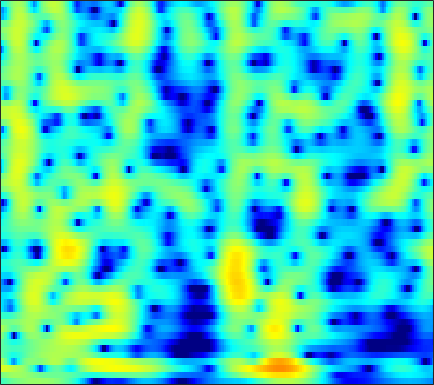

The data file committed next to this chart (first rows):
-3.2186, -2.8656, -2.3961, -1.9434, -1.6175, -1.2042, -0.81786, -0.54891, -0.21965, 0.074464, 0.33099, 0.49714, 0.68364, 0.82868, 0.91294, 0.99741, 1.0571, 1.0861, 1.1004, 1.0826, 1.0317, 0.96981, 0.85439, 0.69922
-0.6208, -0.1627, 0.3355, 0.7188, 0.9385, 1.148, 1.271, 1.312, 1.302, 1.223, 1.08, 0.9344, 0.697, 0.4238, 0.2061, -0.08584, -0.3595, -0.5409, -0.7348, -0.8655, -0.9343, -0.9528, -0.9483, -0.929
4.281, 4.061, 3.745, 3.413, 3.159, 2.826, 2.504, 2.268, 1.948, 1.583, 1.12, 0.6656, -0.1387, -1.252, -2.362, -4.353, -7.213, -10.21, -14.78, -13.08, -8.68, -6.309, -4.133, -2.747
2.34, 1.251, -0.6041, -3.092, -5.52, -9.381, -10.8, -8.631, -5.405, -3.068, -1.491, -0.6889, -0.01476, 0.3011, 0.3523, 0.2431, 0.03764, -0.0908, -0.1078, 0.1273, 0.5847, 1.004, 1.558, 1.998
-1.209, -1.796, -2.662, -3.556, -4.164, -4.731, -4.864, -4.661, -4.085, -3.331, -2.55, -2.002, -1.351, -0.7974, -0.4416, -0.03927, 0.3018, 0.5311, 0.8165, 1.087, 1.343, 1.522, 1.74, 1.92
-1.71, -1.97, -2.315, -2.63, -2.826, -3.006, -3.065, -3.022, -2.85, -2.572, -2.222, -1.933, -1.531, -1.123, -0.8242, -0.4441, -0.09052, 0.1578, 0.4672, 0.7532, 1.016, 1.198, 1.423, 1.629
-1.416, -1.961, -2.756, -3.554, -4.087, -4.615, -4.819, -4.725, -4.298, -3.651, -2.919, -2.376, -1.707, -1.126, -0.7567, -0.3503, -0.02752, 0.172, 0.3976, 0.6032, 0.8139, 0.9859, 1.24, 1.525
0.3794, -0.6486, -2.452, -4.957, -7.628, -13.54, -24.04, -14.79, -8.391, -4.921, -2.689, -1.495, -0.3528, 0.3782, 0.6907, 0.8366, 0.7135, 0.4664, -0.01775, -0.562, -0.9635, -1.034, -0.718, -0.003638
2.055, 1.539, 0.704, -0.2533, -0.9598, -1.678, -1.919, -1.712, -1.027, -0.1414, 0.7111, 1.246, 1.751, 1.969, 1.92, 1.536, 0.7168, -0.256, -2.203, -5.339, -11.1, -21.7, -13.05, -6.139
0.004381, -0.09152, -0.2492, -0.3842, -0.4182, -0.3513, -0.1794, 0.01245, 0.3428, 0.7281, 1.129, 1.397, 1.65, 1.741, 1.694, 1.466, 1.03, 0.5783, -0.1522, -0.9579, -1.641, -1.928, -1.933, -1.579
-3.357, -3.511, -3.674, -3.7, -3.575, -3.207, -2.608, -2.043, -1.218, -0.3924, 0.3757, 0.8765, 1.41, 1.783, 1.965, 2.069, 2.022, 1.914, 1.704, 1.429, 1.134, 0.9351, 0.7073, 0.5169
-6.81, -7.713, -9.375, -11.53, -12.82, -11.95, -8.87, -6.533, -3.897, -1.818, -0.2173, 0.7125, 1.676, 2.376, 2.734, 2.993, 3.034, 2.932, 2.647, 2.243, 1.74, 1.326, 0.8015, 0.3744
-7.017, -7.601, -8.848, -10.26, -10.77, -9.865, -7.506, -5.45, -2.948, -0.8743, 0.7953, 1.802, 2.866, 3.619, 3.968, 4.158, 4.059, 3.763, 3.057, 2.01, 0.575, -0.782, -2.882, -4.888
-7.304, -7.133, -6.906, -6.398, -5.866, -5.083, -3.994, -2.934, -1.432, -0.01618, 1.258, 2.113, 3.079, 3.758, 4.072, 4.238, 4.091, 3.763, 2.988, 1.768, 0.066, -1.611, -4.479, -7.742
-9.854, -10.03, -10.27, -10.31, -9.939, -8.656, -6.644, -5.05, -3.06, -1.274, 0.269, 1.265, 2.339, 3.107, 3.518, 3.85, 3.897, 3.786, 3.425, 2.785, 1.954, 1.224, 0.1946, -0.7517
-10.7, -11.84, -14.7, -20.88, -25.57, -16.61, -10.38, -7.294, -4.333, -2.103, -0.3223, 0.7592, 1.875, 2.735, 3.235, 3.693, 3.934, 3.974, 3.875, 3.625, 3.183, 2.756, 2.037, 1.126
-7.564, -7.744, -7.953, -7.874, -7.65, -6.838, -5.418, -4.343, -2.946, -1.615, -0.4862, 0.2197, 1.002, 1.669, 2.066, 2.455, 2.759, 2.898, 2.984, 3.002, 2.901, 2.75, 2.411, 1.882
-5.221, -5.03, -4.717, -4.353, -4.126, -3.644, -3.014, -2.641, -2.14, -1.624, -1.218, -0.9951, -0.7294, -0.5224, -0.4201, -0.2835, -0.05606, 0.175, 0.5282, 0.9115, 1.318, 1.6, 1.922, 2.152
-4.688, -4.476, -4.17, -3.849, -3.503, -3.049, -2.793, -2.613, -2.437, -2.504, -2.757, -3.05, -3.584, -4.324, -4.875, -5.407, -5.656, -5.436, -4.55, -3.284, -1.822, -0.7382, 0.6073, 1.794
-7.319, -7.396, -7.074, -6.332, -5.543, -4.633, -4.081, -3.732, -3.609, -3.994, -4.784, -5.696, -7.509, -9.906, -12.11, -15.88, -20.91, -22.21, -16.6, -11.09, -6.83, -4.24, -1.397, 0.8453
-16.21, -23.32, -19.01, -12.01, -9.122, -6.807, -5.205, -4.534, -4.318, -4.58, -5.491, -6.644, -8.798, -11.96, -15.45, -21.67, -35.87, -29.04, -19.06, -12.78, -7.907, -5.012, -1.839, 0.6606
-8.714, -9.075, -8.699, -7.464, -6.347, -5.139, -4.064, -3.608, -3.37, -3.419, -3.911, -4.498, -5.569, -7.003, -8.027, -9.234, -9.877, -9.42, -7.922, -5.926, -3.715, -2.1, -0.1497, 1.525
-4.789, -4.668, -4.344, -3.883, -3.551, -2.978, -2.536, -2.315, -2.031, -1.99, -2.068, -2.207, -2.51, -2.778, -2.973, -3.119, -2.992, -2.783, -2.218, -1.466, -0.5601, 0.152, 1.095, 1.958
-4.116, -3.792, -3.324, -2.833, -2.461, -1.965, -1.585, -1.296, -1.016, -0.852, -0.7648, -0.7664, -0.7925, -0.8424, -0.895, -0.8902, -0.7881, -0.6494, -0.3918, 0.01927, 0.4967, 0.8776, 1.372, 1.837
-4.929, -4.319, -3.514, -2.74, -2.127, -1.452, -0.8505, -0.4196, -0.07529, 0.1961, 0.2993, 0.2802, 0.1759, -0.06119, -0.2421, -0.4778, -0.6817, -0.6868, -0.5704, -0.2402, 0.2161, 0.6217, 1.148, 1.612
-7.033, -6.044, -4.698, -3.362, -2.376, -1.223, -0.1578, 0.45, 1.045, 1.411, 1.474, 1.355, 0.9049, 0.1589, -0.5702, -1.784, -3.073, -3.781, -3.878, -3.036, -1.674, -0.6412, 0.5775, 1.483
-11.62, -10.86, -8.829, -5.975, -4.043, -1.776, 0.03435, 0.9705, 1.99, 2.499, 2.632, 2.45, 1.805, 0.6812, -0.6723, -3.187, -7.47, -13.51, -19.02, -8.451, -3.825, -1.709, 0.1966, 1.429
-16.54, -19.64, -13.8, -7.981, -5.02, -2.005, 0.01618, 1.181, 2.262, 2.871, 3.091, 2.991, 2.599, 1.827, 1.106, -0.07443, -1.212, -1.912, -2.162, -1.752, -0.9245, -0.2578, 0.4346, 0.8823
-5.079, -4.689, -3.769, -2.355, -1.317, 0.1587, 1.252, 2.011, 2.64, 3.002, 3.068, 2.949, 2.608, 2.077, 1.687, 1.02, 0.5685, 0.2293, -0.02875, -0.09224, -0.08071, -0.0784, -0.1561, -0.4327
-0.5758, -0.2069, 0.3916, 1.041, 1.554, 2.182, 2.683, 2.973, 3.103, 3.046, 2.71, 2.331, 1.594, 0.7628, 0.04748, -0.8092, -1.486, -1.757, -1.898, -1.76, -1.561, -1.453, -1.402, -1.618
0.8146, 1.204, 1.81, 2.386, 2.837, 3.256, 3.601, 3.636, 3.555, 3.134, 2.402, 1.58, 0.1325, -1.857, -3.718, -6.434, -8.95, -9.12, -7.585, -5.797, -4.358, -3.531, -2.79, -2.341
-0.9309, -0.1877, 0.8945, 1.997, 2.69, 3.453, 3.929, 4.096, 4.05, 3.63, 2.812, 1.891, 0.2156, -2.124, -4.434, -8.37, -12.73, -12.86, -10.04, -7.655, -6.017, -5.157, -4.255, -3.459
-8.259, -5.238, -2.051, 0.3408, 1.663, 3.024, 3.87, 4.306, 4.482, 4.333, 3.801, 3.195, 2.08, 0.7407, -0.5072, -2.032, -3.641, -4.49, -5.566, -6.585, -7.424, -8.005, -8.053, -7.102
-7.74, -5.363, -2.474, -0.1933, 1.152, 2.567, 3.524, 4.044, 4.377, 4.436, 4.191, 3.835, 3.134, 2.194, 1.379, 0.08697, -1.36, -2.637, -4.657, -7.29, -11.26, -16.36, -33.54, -15.09
-3.115, -2.204, -0.9467, 0.3119, 1.157, 2.139, 2.923, 3.323, 3.703, 3.81, 3.713, 3.474, 2.986, 2.271, 1.654, 0.586, -0.5884, -1.634, -3.101, -4.742, -6.303, -7.325, -7.987, -7.696
-1.991, -1.399, -0.5358, 0.319, 0.9707, 1.719, 2.393, 2.757, 3.134, 3.291, 3.243, 3.08, 2.686, 2.133, 1.572, 0.761, -0.188, -0.933, -1.947, -2.892, -3.741, -4.211, -4.635, -4.82
-2.396, -1.998, -1.233, -0.304, 0.4486, 1.396, 2.204, 2.722, 3.168, 3.423, 3.421, 3.281, 2.893, 2.299, 1.73, 0.8614, -0.1347, -0.9107, -1.96, -2.88, -3.672, -4.087, -4.453, -4.581
-6.198, -6.078, -4.428, -2.079, -0.5214, 1.295, 2.592, 3.363, 4.002, 4.328, 4.349, 4.157, 3.664, 2.877, 2.141, 0.8934, -0.5987, -1.803, -3.515, -5.196, -6.371, -6.909, -6.989, -6.598
-11.41, -12.55, -6.807, -2.449, -0.1893, 1.985, 3.47, 4.201, 4.864, 5.095, 5, 4.705, 4.023, 3.036, 2.033, 0.369, -1.775, -3.796, -7.293, -12.26, -19.09, -19.13, -14.35, -11.53
-0.501, -0.3509, 0.2976, 1.325, 2.137, 3.105, 3.895, 4.221, 4.529, 4.464, 4.127, 3.7, 2.863, 1.759, 0.7518, -0.895, -2.767, -4.549, -7.162, -10.14, -12.56, -13.56, -13.71, -13.96
2.181, 2.365, 2.675, 3.054, 3.338, 3.637, 3.874, 3.913, 3.779, 3.441, 2.807, 2.176, 1.14, -0.1168, -1.039, -2.408, -3.599, -4.502, -5.543, -6.591, -7.514, -8.239, -9.258, -10.69
2.546, 2.67, 2.878, 3.08, 3.257, 3.46, 3.498, 3.517, 3.194, 2.632, 1.728, 0.7535, -0.8719, -2.823, -4.57, -6.245, -7.039, -6.679, -5.922, -5.084, -4.599, -4.339, -4.213, -4.195
0.4594, 0.2361, 0.0986, 0.3117, 0.6829, 1.348, 1.889, 2.123, 2.203, 1.779, 0.8878, -0.1267, -2.189, -5.271, -8.793, -17.44, -17.23, -10.93, -6.635, -4.075, -2.402, -1.482, -0.5653, 0.1395
-4.928, -7.146, -10.47, -9.445, -6.663, -3.496, -1.327, -0.4048, 0.4033, 0.5947, 0.2475, -0.2927, -1.348, -2.686, -3.702, -4.613, -4.875, -4.512, -3.483, -2.279, -1.049, -0.2463, 0.7651, 1.623
-5.394, -7.034, -8.954, -8.316, -6.402, -3.893, -1.95, -0.926, -0.1359, 0.2343, 0.1782, -0.1315, -0.7325, -1.5, -2.126, -2.865, -3.333, -3.421, -3.138, -2.443, -1.453, -0.6151, 0.4907, 1.487
-2.012, -2.078, -1.977, -1.588, -1.131, -0.446, 0.2274, 0.688, 0.9891, 1.027, 0.7758, 0.3857, -0.443, -1.627, -2.688, -4.569, -6.622, -7.892, -8.161, -6.399, -4.045, -2.38, -0.5714, 0.854
-0.9768, -0.5579, -0.01658, 0.4915, 0.8635, 1.326, 1.66, 1.814, 1.916, 1.759, 1.348, 0.8721, -0.07706, -1.43, -2.833, -5.307, -8.953, -12.89, -14.63, -9.312, -5.294, -3.161, -1.069, 0.4177
-2.039, -1.34, -0.5229, 0.195, 0.6664, 1.203, 1.592, 1.743, 1.838, 1.741, 1.433, 1.051, 0.3863, -0.4448, -1.215, -2.25, -3.167, -3.639, -3.715, -3.132, -2.163, -1.354, -0.3472, 0.4637
-4.007, -3.123, -2.009, -0.9779, -0.2999, 0.4643, 1.044, 1.315, 1.513, 1.53, 1.345, 1.075, 0.6299, 0.1082, -0.2994, -0.78, -1.122, -1.245, -1.216, -0.9559, -0.5418, -0.1801, 0.3124, 0.7116
-6.957, -5.661, -3.792, -2.075, -0.9997, 0.1461, 0.9942, 1.438, 1.698, 1.7, 1.454, 1.126, 0.5206, -0.2047, -0.6724, -1.242, -1.598, -1.617, -1.393, -0.9412, -0.3518, 0.08532, 0.6381, 1.076
-13.72, -9.077, -4.99, -2.201, -0.6356, 0.8794, 1.871, 2.346, 2.604, 2.432, 1.876, 1.221, -0.02123, -1.645, -3.099, -4.987, -6.002, -5.761, -4.412, -2.815, -1.377, -0.4562, 0.5254, 1.283
-6.501, -4.75, -2.361, -0.354, 0.8714, 2.104, 2.889, 3.199, 3.314, 2.998, 2.225, 1.298, -0.4445, -2.986, -5.685, -11.51, -21.05, -14.8, -8.569, -5.319, -3.223, -2.007, -0.7566, 0.2516
-1.322, -0.6565, 0.3185, 1.283, 1.928, 2.655, 3.158, 3.335, 3.317, 3.01, 2.36, 1.637, 0.3456, -1.26, -2.633, -4.371, -5.631, -6.092, -6.211, -5.964, -5.55, -5.08, -4.072, -2.831
0.0405, 0.4065, 0.9688, 1.602, 2.07, 2.635, 3.082, 3.304, 3.356, 3.159, 2.715, 2.23, 1.381, 0.3569, -0.5709, -1.844, -3.225, -4.367, -6.261, -8.795, -12.31, -14.6, -11.86, -7.561
-1.475, -1.343, -0.7605, 0.1423, 0.8953, 1.815, 2.543, 2.951, 3.249, 3.236, 2.956, 2.578, 1.916, 1.06, 0.395, -0.6497, -1.845, -2.91, -4.478, -6.48, -8.677, -9.633, -8.309, -5.626
-8.606, -9.409, -7.05, -3.798, -1.787, 0.2351, 1.601, 2.258, 2.772, 2.868, 2.58, 2.146, 1.325, 0.3426, -0.3616, -1.175, -1.72, -1.96, -2.094, -2.092, -1.95, -1.699, -1.109, -0.3518
-9.92, -10.82, -8.053, -4.475, -2.315, -0.1869, 1.243, 1.893, 2.316, 2.246, 1.653, 0.8546, -0.7618, -2.978, -5.07, -7.243, -6.644, -4.913, -2.787, -1.085, 0.1991, 0.9621, 1.729, 2.293
-4.423, -4.005, -3.095, -1.917, -1.003, 0.1061, 0.9701, 1.42, 1.647, 1.446, 0.7739, -0.1065, -1.847, -4.521, -7.285, -11.05, -9.26, -6.188, -3.016, -0.82, 0.7215, 1.56, 2.336, 2.797
